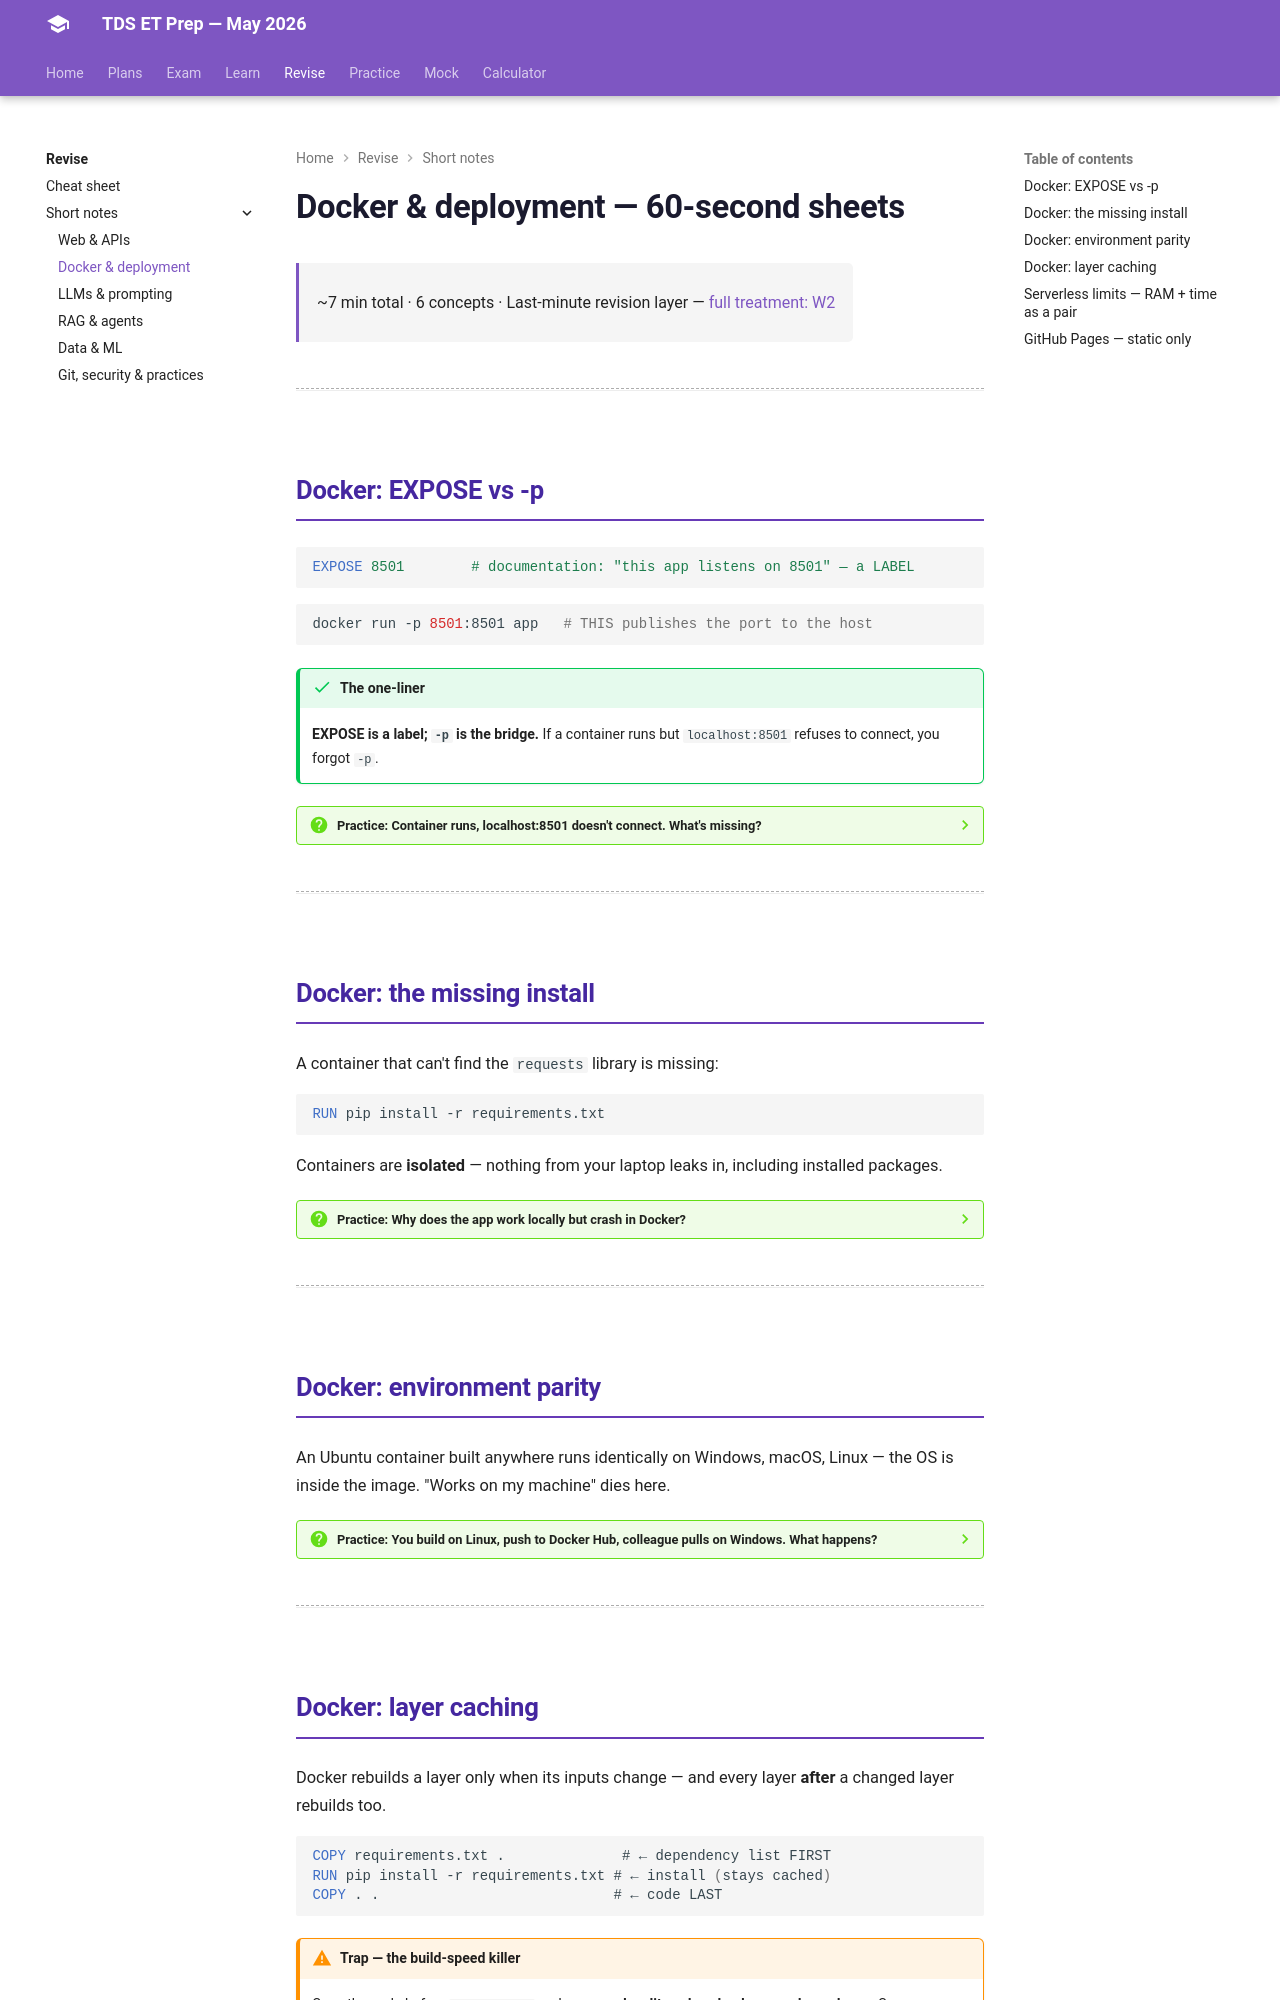

repository: HypeMonk/tds-et-prep · page: topics/docker-deployment/index.html · generator: mkdocs

# Docker & deployment — 60-second sheets

<div class="tx-meta" markdown>

~7 min total · 6 concepts · Last-minute revision layer — [full treatment: W2](../weeks/week-2.md)

</div>

---

## Docker: EXPOSE vs -p

```dockerfile
EXPOSE 8501        # documentation: "this app listens on 8501" — a LABEL
```

```bash
docker run -p 8501:8501 app   # THIS publishes the port to the host
```

!!! success "The one-liner"
    **EXPOSE is a label; `-p` is the bridge.** If a container runs but
    `localhost:8501` refuses to connect, you forgot `-p`.

??? question "Practice: Container runs, localhost:8501 doesn't connect. What's missing?"
    The `-p 8501:8501` flag on `docker run`. → [T1-AN Q28](../pyqs/t1-2026-an.md#q28-expose-vs--p)

---

## Docker: the missing install

A container that can't find the `requests` library is missing:

```dockerfile
RUN pip install -r requirements.txt
```

Containers are **isolated** — nothing from your laptop leaks in, including installed packages.

??? question "Practice: Why does the app work locally but crash in Docker?"
    The Dockerfile doesn't install dependencies. Containers share nothing with
    your laptop. → [T1-FN Q11](../pyqs/t1-2026-fn.md#q11-the-missing-pip-install)

---

## Docker: environment parity

An Ubuntu container built anywhere runs identically on Windows, macOS, Linux — the OS is inside the image. "Works on my machine" dies here.

??? question "Practice: You build on Linux, push to Docker Hub, colleague pulls on Windows. What happens?"
    **It runs successfully.** Docker packages the entire runtime environment.
    → [T1-FN Q5](../pyqs/t1-2026-fn.md#q5-docker-on-windows)

---
